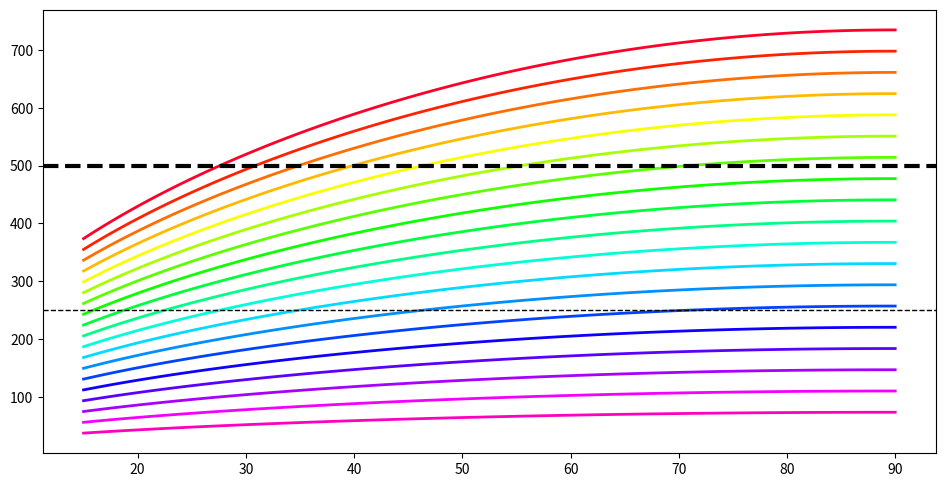

This chart was generated by the following Python code: (Note: this script raises an exception after producing the figure.)
#!/usr/bin/python

import matplotlib
import numpy as np
import matplotlib.pyplot as plt
import matplotlib.cm as cm
import sys

figsize = plt.figaspect(0.5)*1.2

kDeg2Rad = np.arccos(-1)/180

def main(argv):
    
    als = np.linspace(15,90,101)
    As = np.linspace(200,2000,19)
    nAnt = 9e4
    
    # choose a colormap
    c_m = matplotlib.cm.gist_rainbow_r
    #c_m = matplotlib.cm.jet
    
    norm = matplotlib.colors.Normalize(
                                       vmin=np.min(As),
                                       vmax=np.max(As))

    # create a ScalarMappable and initialize a data structure
    s_m = matplotlib.cm.ScalarMappable(cmap=c_m, norm=norm)
    s_m.set_array([])
    
    plt.figure(figsize=figsize)
    
    for i,A in enumerate(As):
        area = [nAnt * (A**2 * np.sin(al * kDeg2Rad)) * 1.5 / 1e6 for al in als]
        edge = [np.sqrt(a) for a in area]
        plt.plot(als,edge,color=s_m.to_rgba(A),lw=2)
    
    plt.axhline(500,color='k',lw=3,ls='--',label='Max')
    plt.axhline(250,color='k',lw=1,ls='--',label='GRAND')
    
    cb = plt.colorbar(s_m)
    cb.set_label(r'$a_1,a_2\,{\rm [m]}$',fontsize=18)
    plt.xlabel(r'$\alpha\,{\rm [deg]}$',fontsize=18)
    plt.ylabel(r'$L\,{\rm [km]}$',fontsize=18)
    plt.title('Arreglo tipo panal de abeja',fontsize=20)
    plt.legend(loc=2,fontsize=18)
#    plt.yscale('log')
    plt.savefig('Area_hc.pdf',format='pdf')
    
if __name__ == '__main__':
    main(sys.argv[1:])
